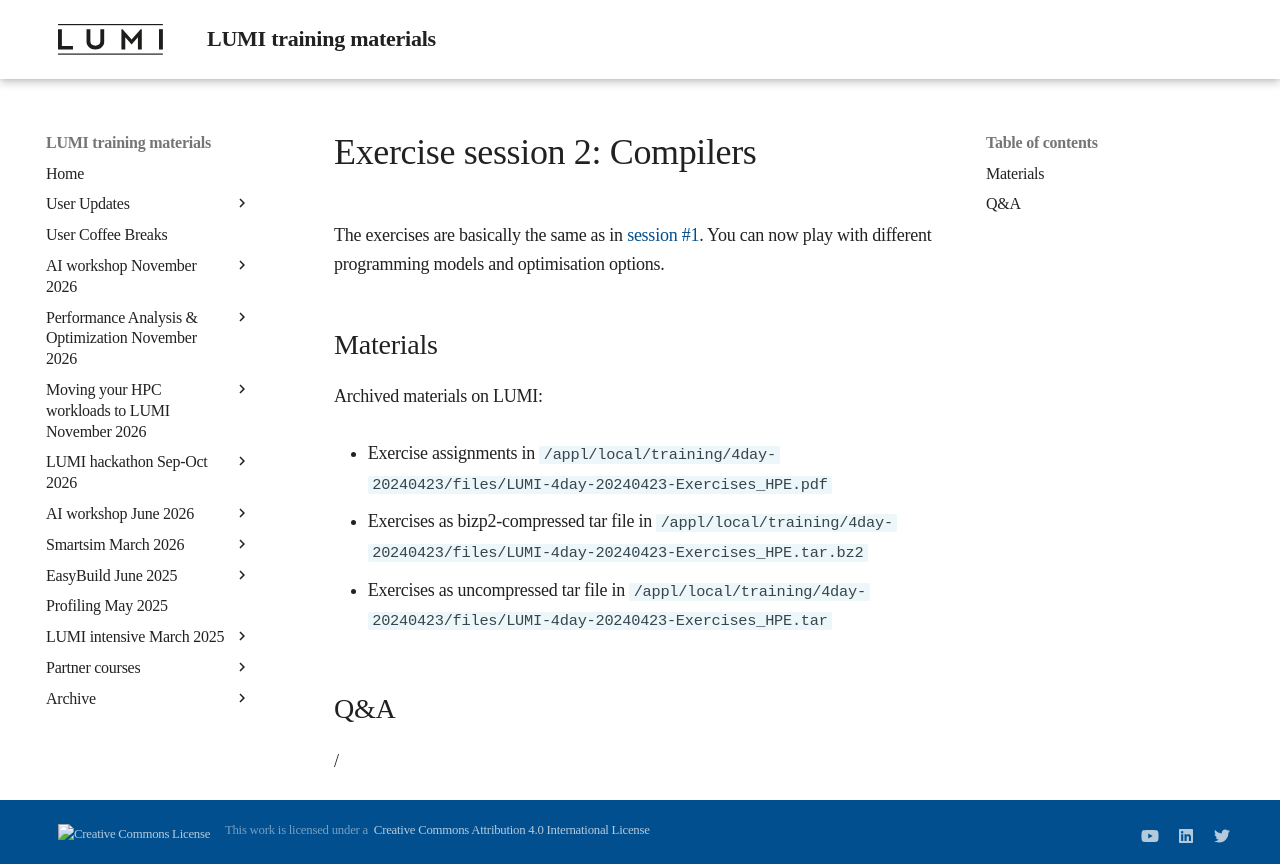

repository: Lumi-supercomputer/LUMI-training-materials · page: 4day-20240423/extra_1_06_Exercises_2/index.html · generator: mkdocs

# Exercise session 2: Compilers

The exercises are basically the same as in 
[session #1](extra_1_04_Exercises_1.md). You can now play with different
programming models and optimisation options.


## Materials

<!--
No materials available at the moment.
-->

<!--
Temporary location of materials (for the lifetime of the training project):

-   See the exercise assignments in
    `/project/project_465001098/Slides/HPE/Exercises.pdf`

-   Exercise materials in 
    `/project/project_465001098/Exercises/HPE/day1/ProgrammingModels`.

    See `/project/project_465001098/Exercises/HPE/day1/ProgrammingModels/ProgrammingModelExamples_SLURM.pdf`

Temporary web-available materials:

-    Overview exercise assignments day 1 temporarily available on
     [this link](https://462000265.lumidata.eu/4day-20240423/files/LUMI-4day-20240423-1_Exercises_day1.pdf)

-    Exercise notes (ProgrammingModelExamples_SLURM.pdf) on
     [this link](https://462000265.lumidata.eu/4day-20240423/files/LUMI-4day-20240423-1_04a-ProgrammingModelExamples_SLURM.pdf).
-->

Archived materials on LUMI:

-   Exercise assignments in `/appl/local/training/4day-20240423/files/LUMI-4day-20240423-Exercises_HPE.pdf`

-   Exercises as bizp2-compressed tar file in
    `/appl/local/training/4day-20240423/files/LUMI-4day-20240423-Exercises_HPE.tar.bz2`

-   Exercises as uncompressed tar file in
    `/appl/local/training/4day-20240423/files/LUMI-4day-20240423-Exercises_HPE.tar`

## Q&A

/
